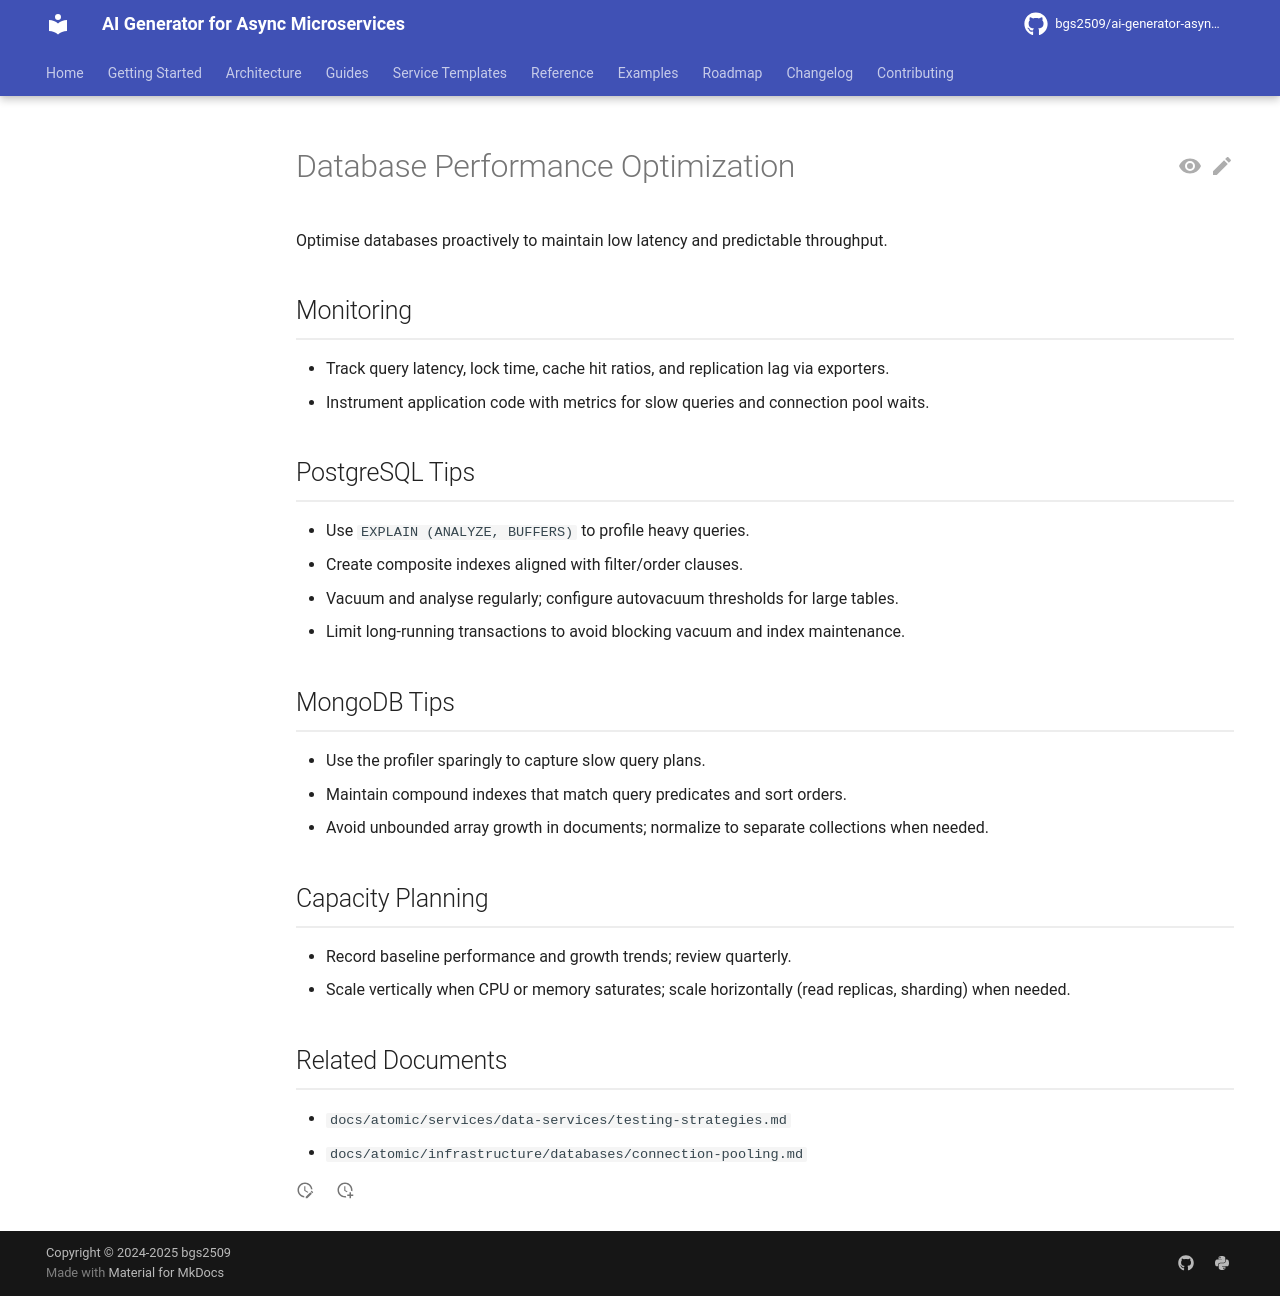

repository: bgs2509/ai-generator-asyncmicroservices · page: atomic/infrastructure/databases/performance-optimization/index.html · generator: mkdocs

# Database Performance Optimization

Optimise databases proactively to maintain low latency and predictable throughput.

## Monitoring

- Track query latency, lock time, cache hit ratios, and replication lag via exporters.
- Instrument application code with metrics for slow queries and connection pool waits.

## PostgreSQL Tips

- Use `EXPLAIN (ANALYZE, BUFFERS)` to profile heavy queries.
- Create composite indexes aligned with filter/order clauses.
- Vacuum and analyse regularly; configure autovacuum thresholds for large tables.
- Limit long-running transactions to avoid blocking vacuum and index maintenance.

## MongoDB Tips

- Use the profiler sparingly to capture slow query plans.
- Maintain compound indexes that match query predicates and sort orders.
- Avoid unbounded array growth in documents; normalize to separate collections when needed.

## Capacity Planning

- Record baseline performance and growth trends; review quarterly.
- Scale vertically when CPU or memory saturates; scale horizontally (read replicas, sharding) when needed.

## Related Documents

- `docs/atomic/services/data-services/testing-strategies.md`
- `docs/atomic/infrastructure/databases/connection-pooling.md`
